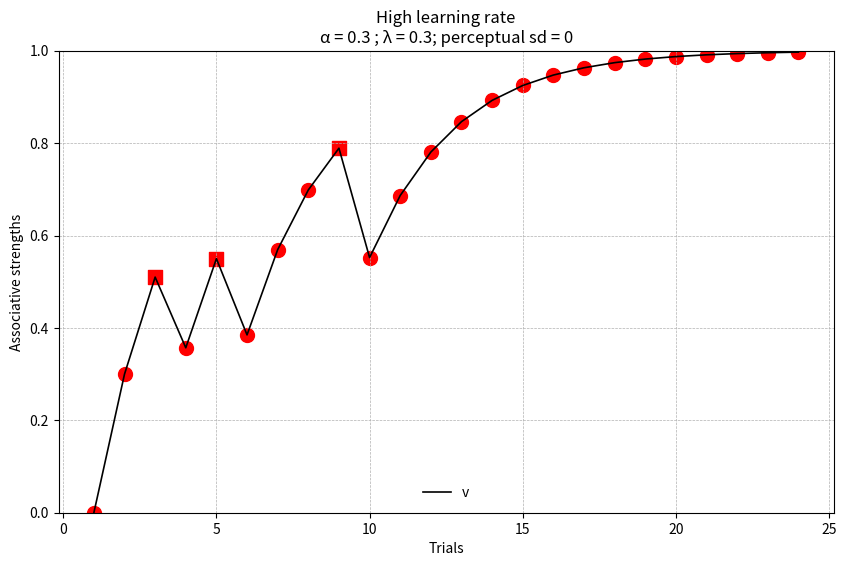

Write the Python code that produced this figure. (Note: this script raises an exception after producing the figure.)
import numpy as np
import pandas as pd
import matplotlib.pyplot as plt


root_folder = "../../"
plts_folder = root_folder + "Plots/py/2_SimulationPlots/"



# Generate a sequence of stimulus sizes ranging from 50.80 to 119.42 in increments of 7.624, then round to 2 decimal places
size = np.round(np.arange(50.80, 119.42 + 7.624, 7.624), 2)
# Set the CS+ stimulus size to the 5th value in the 'size' sequence
CSp_size = size[4]
# Set the number of learning trials (Nactrials) and generalization trials (Ngetrials)
Nactrials = 24
Ngetrials = 76
Ntrials = Nactrials + Ngetrials



np.random.seed(20221001)
# Create a vector 's_size' with the CS+ stimulus size repeated for the number of learning trials, and a random selection of sizes from the 'size' sequence for the number of generalization trials

s_size = np.concatenate((np.repeat(CSp_size, Nactrials), np.random.choice(size, Ngetrials, replace=True)))

# Calculate the absolute difference between each value in 's_size' and the CS+ stimulus size, then round to the nearest integer
d = np.abs(np.round(s_size - CSp_size, 0))

# Create a vector 'stimulus' with the values "CS+" if the corresponding value in 'd' is 0, and "TS" otherwise
stimulus = np.where(d == 0, "CS+", "TS")

# Create a vector 'r' with a random selection of 1s and 0s with a probability of 0.8 and 0.2, respectively, and a length equal to the number of trials
# Randomly assign response (1 or 0) for each trial with probabilities 0.8 and 0.2
r = np.random.choice([1, 0], size=len(s_size), p=[0.8, 0.2])

# Create a vector 'k' with the value 1 if the corresponding value in 'd' is 0, and 1 otherwise
k = np.where(d == 0, 1, 0)



def lg_fun (alpha, _lambda, w1 =10, w0 =-5, sigma = 0,  trials = Ntrials,  K=10, A=1, persd=0):
    
    y = np.zeros(trials)
    theta = np.zeros(trials)
    s_per = np.zeros(trials)
    s_phy = np.zeros(trials)
    perd = np.zeros(trials)
    phyd = d 
    v = np.zeros(trials + 1)
    g = np.zeros(trials)
    perd = np.zeros(trials)
    color = ["red", "#56B4E9"]

    
    for t in range(trials):
        perd[t] = abs(np.random.normal(phyd[t], persd))
        v[t + 1] = v[t] + alpha * (r[t] - v[t]) if k[t] == 1 else v[t]
        s_per[t] = np.exp(-_lambda * perd[t])
        s_phy[t] = np.exp(-_lambda * phyd[t])
        g[t] = v[t] * s_per[t]
        theta[t] = A + (K - A) / (1 + np.exp(-(w0 + w1 * g[t])))
        y[t]  = np.random.normal(theta[t], sigma)

    data = pd.DataFrame({
        'theta': theta,
        's_per': s_per,
        's_phy': s_phy,
        'v': v[:Ntrials],  
        'g': g,
        'stim': stimulus,  
        'y': y,
        'trials': np.arange(1, Ntrials + 1),  
        'phyd': phyd,
        'perd': perd,
        'r': r,
        's_size': s_size
    })
    data['percept'] = np.where(data['perd'] < 5, '1', 
                           np.where((data['perd'] > 5) & (data['perd'] < 15), '2', '3'))
    return data



def do_plt1(data, title, alpha, _lambda, persd = 0):
    stim_colors = {'CS+': 'red', 'TS': '#56B4E9'}

    plot_data = data[data['trials'] <= 24]
    plt.figure(figsize=(10, 6))
    plt.plot(plot_data['trials'], plot_data['v'], linestyle='-', linewidth=1.2, color='black', label='v')
    shape_map = {1: 'o', 0: 's'}
    for i, row in plot_data.iterrows():
        plt.scatter(row['trials'], row['v'], color=stim_colors[row['stim']], s=100, marker=shape_map[row['r']])

    plt.ylim(0, 1)
    plt.xlabel('Trials')
    plt.ylabel('Associative strengths')
    plt.title(f"{title}\nα = {alpha} ; λ = {_lambda}; perceptual sd = {persd}")

    plt.grid(True, which='both', linestyle='--', linewidth=0.5)
    plt.gca().set_facecolor('white')
    plt.legend(loc='lower center', ncol=2, frameon=False)
    plt1 = plt    
    return plt1 
def do_plt2(data, title, alpha, _lambda, persd = 0):
    stim_colors = {'CS+': 'red', 'TS': '#56B4E9'}

    # Plot 2: Similarity to CS+ based on stimulus size    
    data_plt2 = data.sort_values(by='s_size')
    plt.figure(figsize=(10, 6))
    plt.plot(data_plt2['s_size'], data_plt2['s_phy'], linestyle='-', linewidth=1.2, color='black', label="Physical similarity to CS+")
    plt.scatter(data_plt2['s_size'], data_plt2['s_per'], color=[stim_colors[stim] for stim in data_plt2['stim']], s=100, label="Perceived similarity")
    
    plt.xlabel('Stimulus size')
    plt.ylabel('Similarity to CS+')
    plt.title(f"{title}\nα = {alpha} ; λ = {_lambda}; perceptual sd = {persd}")

    plt.legend(["Physical similarity to CS+", "Perceived similarity"], loc='lower center', ncol=2, frameon=False)
    plt.grid(True, which='both', linestyle='--', linewidth=0.5)
    plt.gca().set_facecolor('white')
    plt2 = plt    
    return plt2
def do_plt3(data, title, alpha,_lambda, persd = 0):
    data = data.sort_values(by='s_size')
    data['percept'] = np.where(data['perd'] < 10, '1', np.where((data['perd'] > 10) & (data['perd'] < 20), '2', '3'))
    data['meansper'] = data.groupby('s_size')['s_per'].transform('mean')
    plt.figure(figsize=(10, 6))
    plt.plot(data['s_size'], data['s_phy'], linestyle='--', color='grey', linewidth=1.2, label="Physical similarity")
    unique_sizes = data['s_size'].unique()
    mean_per_size = data.groupby('s_size')['meansper'].mean()
    plt.plot(unique_sizes, mean_per_size, color='black', linewidth=1.2, label="Mean perceived similarity")
    stim_colors = {'CS+': 'red', 'TS': '#56B4E9'}
    shape_map = {'1': 'o', '2': '^', '3': 's'}  

    for percept in data['percept'].unique():
        subset = data[data['percept'] == percept]
        plt.scatter(subset['s_size'], subset['s_per'], 
                    color=[stim_colors[stim] for stim in subset['stim']], 
                    edgecolor='black', s=100, 
                    marker=shape_map[percept], label=f'Perceptual distance {percept}')

    plt.xlabel('Stimulus size')
    plt.ylabel('Similarity to CS+')
    plt.ylim(0, 1)
    plt.xticks(sorted(data['s_size'].unique()))
    plt.yticks(np.arange(0, 1.25, 0.25))
    plt.title(f"{title}\nα = {alpha} ; λ = {_lambda}; perceptual sd = {persd}")

    # Add legend and grid
    plt.legend(title="Legend", loc='lower center', ncol=3, frameon=False)
    plt.grid(True, which='both', linestyle='--', linewidth=0.5)
    plt.gca().set_facecolor('white')
    plt3 = plt
    return plt3


K=10
A=1
w1=10
w0=-5
trials = 100

alpha_high = 0.3
alpha_low = 0.01
lambda_ = 0.3

L_sim_high = lg_fun(alpha_high, lambda_, w1=10)
L_sim_high_plot = do_plt1(L_sim_high, "High learning rate",alpha_high,lambda_ )
L_sim_high_plot.savefig(f"{plts_folder}/ChangeLearning_High.png", dpi=300)

L_sim_low = lg_fun(alpha_low, lambda_, w1=10)
L_sim_low_plot = do_plt1(L_sim_low, "Low learning rate",alpha_low,lambda_ )
L_sim_low_plot.savefig(f"{plts_folder}/ChangeLearning_Low.png", dpi=300)




alpha = 0.1
lambda_high = 0.3
lambda_low = 0.01

G_sim_high = lg_fun(alpha, lambda_high, w1=10)
G_sim_high_plot = do_plt2(G_sim_high, "High generalization rate ",alpha_high,lambda_ )
G_sim_high_plot.savefig(f"{plts_folder}/ChangeGeneralization_High.png", dpi=300)

G_sim_low = lg_fun(alpha, lambda_low, w1=10)
G_sim_low_plot = do_plt2(G_sim_low, "Low generalization rate",alpha_low,lambda_ )
G_sim_low_plot.savefig(f"{plts_folder}/ChangeGeneralization_Low.png", dpi=300)


pers_d_low = 2
pers_d_high = 20

P_sim_high = lg_fun(0.1, 0.1, w1=10, persd=pers_d_high )
P_sim_high_plot = do_plt3(P_sim_high, "High perceptual variability",0.1,0.1 )
P_sim_high_plot.savefig(f"{plts_folder}/ChangePersd_High.png", dpi=300)


P_sim_low = lg_fun(0.1,0.1, w1=10, persd=pers_d_low)
P_sim_low_plot = do_plt3(P_sim_low, "Low perceptual variability",0.1,0.1 )
P_sim_low_plot.savefig(f"{plts_folder}/ChangePersd_Low.png", dpi=300)





def logit(w01, w02, w03, w04, w05, w06, w11, w12, w13, w14, w15, w16):
    # Generate a grid of g values (less dense for clarity)
    g = np.linspace(-1, 1, 10)  # Using fewer points for better clarity
    p_matrices = []

    # Calculate probabilities for each pair of w0 and w1
    weights = [(w01, w11), (w02, w12), (w03, w13), (w04, w14), (w05, w15), (w06, w16)]
    for w0, w1 in weights:
        p = 1 + 9 / (1 + np.exp(-(w0 + w1 * g)))  # Compute θ values
        p_matrices.append(p)

    # Plot all probabilities with clearer style
    plt.figure(figsize=(8, 6))
    colors = ["red", "blue", "pink", "green", "purple", "brown"]
    labels = [
        f"w0 = {w01}, w1 = {w11}", f"w0 = {w02}, w1 = {w12}", f"w0 = {w03}, w1 = {w13}",
        f"w0 = {w04}, w1 = {w14}", f"w0 = {w05}, w1 = {w15}", f"w0 = {w06}, w1 = {w16}"
    ]

    # Loop through each set of probabilities, using clean lines and small markers
    for p, color, label in zip(p_matrices, colors, labels):
        plt.plot(g, p, color=color, marker='o', markersize=5, label=label, linestyle='-', linewidth=1.5)

    plt.xlabel("g")
    plt.ylabel("θ")
    plt.ylim(1, 10)
    plt.legend(title="Parameter pairs", loc='upper left', fontsize=9)
    plt.grid(True, which='both', linestyle='--', linewidth=0.5)

    plt.savefig(f"{plts_folder}/ChangeW.png", dpi=300)
    plt.show()

# Test the function
logit(w01=3, w02=3, w03=0, w04=0, w05=-3, w06=-3, w11=5, w12=20, w13=5, w14=20, w15=5, w16=20)
